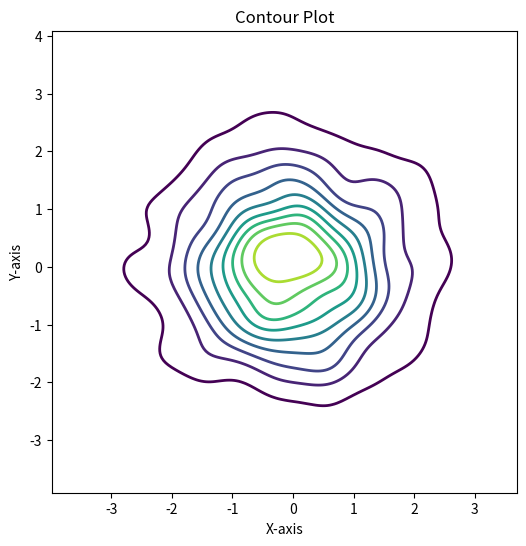

The matplotlib source for this figure:
import seaborn as sns
import matplotlib.pyplot as plt
import numpy as np

# Generate sample data
np.random.seed(0)
x = np.random.randn(1000)
y = np.random.randn(1000)

# Create a contour plot
plt.figure(figsize=(6, 6))
sns.kdeplot(x=x, y=y, fill=False, cmap="viridis", levels=10, linewidths=2)
plt.title('Contour Plot')
plt.xlabel('X-axis')
plt.ylabel('Y-axis')
plt.show()
